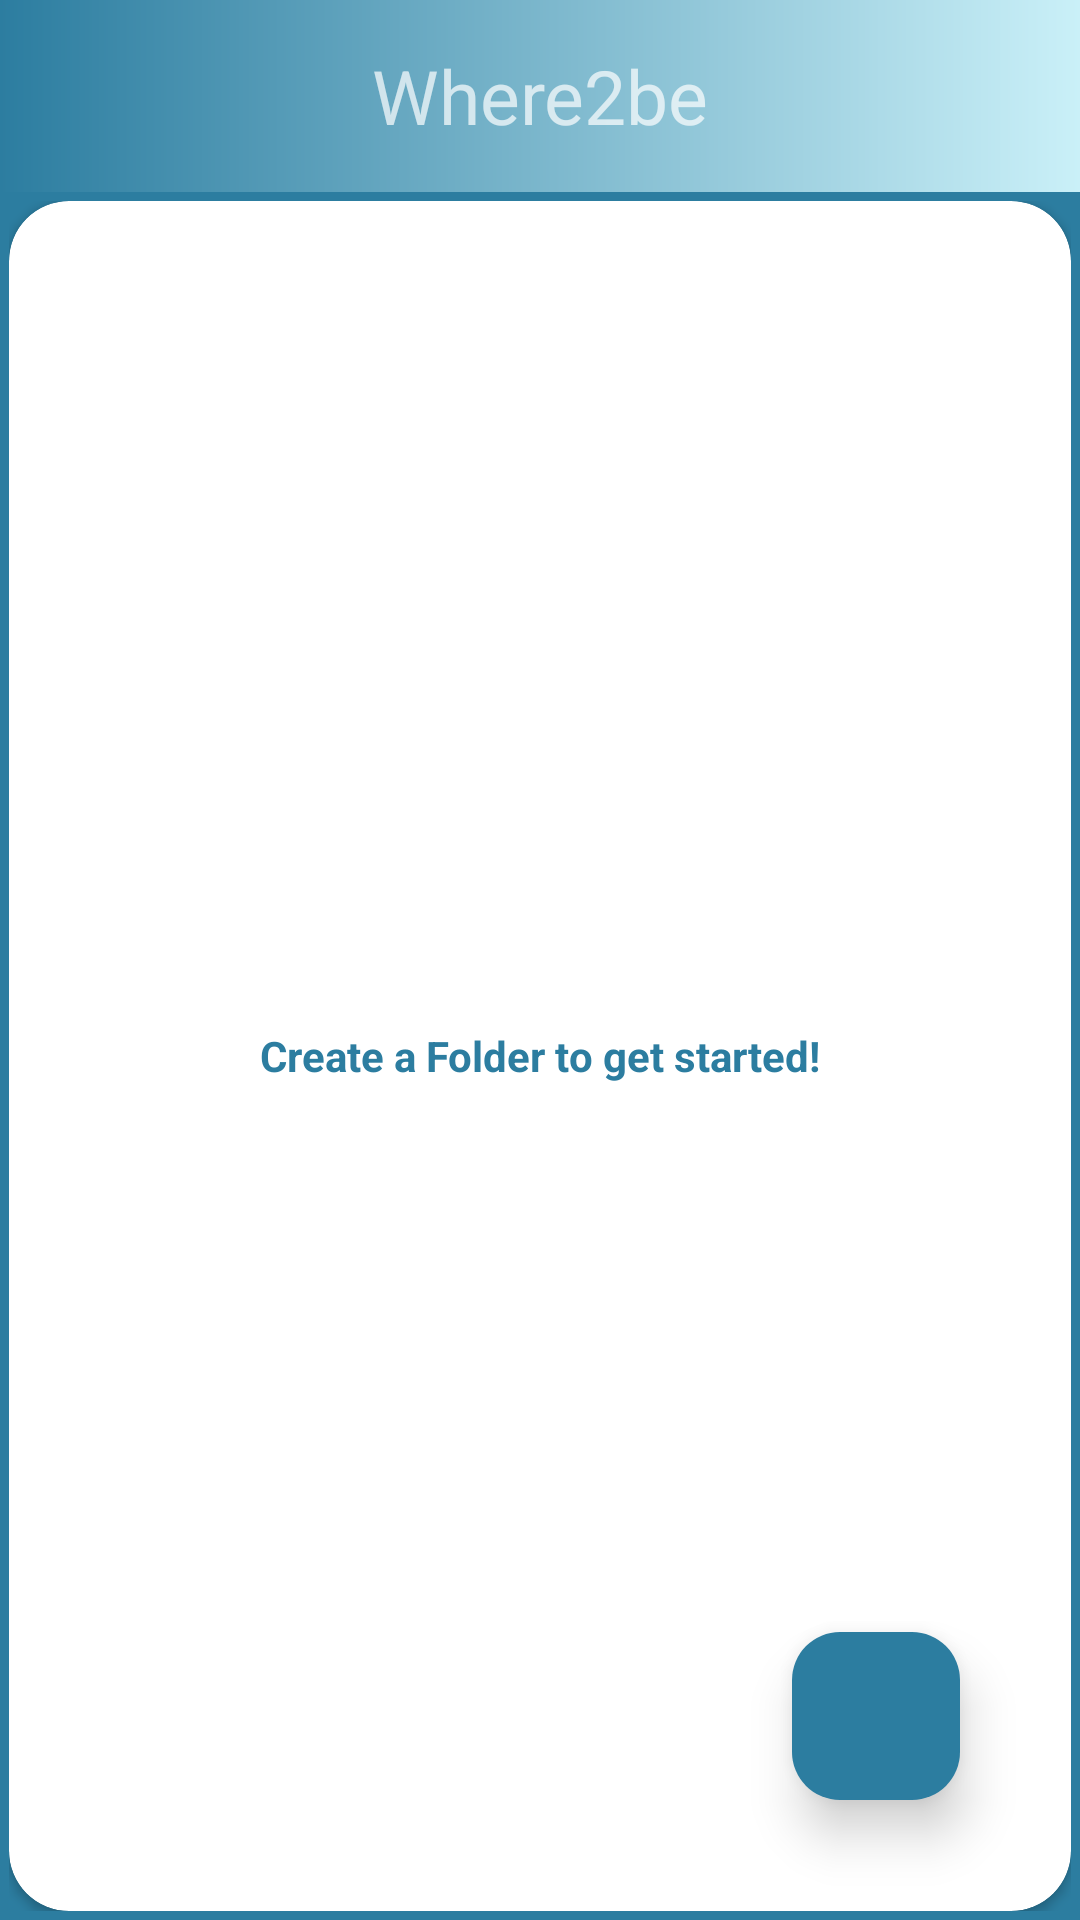

Here is an Android app screen rendered from its layout file. Give the layout XML and the strings, colors and styles it references.
<!-- AndroidManifest.xml: application theme Theme.Where2be -->
<!-- res/layout/app_bar_main.xml -->
<?xml version="1.0" encoding="utf-8"?>
<androidx.coordinatorlayout.widget.CoordinatorLayout xmlns:android="http://schemas.android.com/apk/res/android"
    xmlns:app="http://schemas.android.com/apk/res-auto"
    xmlns:tools="http://schemas.android.com/tools"
    android:layout_width="match_parent"
    android:layout_height="match_parent"
    android:orientation="vertical">

    <com.google.android.material.appbar.AppBarLayout
        android:layout_width="match_parent"
        android:layout_height="wrap_content"
        android:theme="@style/Theme.AppBarOverlay">

        <androidx.appcompat.widget.Toolbar
            android:id="@+id/toolbar_main_activity"
            android:layout_width="match_parent"
            android:layout_height="?attr/actionBarSize"
            android:background="@drawable/gradient_background"
            app:title=""
            app:popupTheme="@style/Theme.PopupOverlay">
            <TextView
                android:id="@+id/tv_tb_main"
                android:layout_width="wrap_content"
                android:layout_height="wrap_content"
                android:text="@string/app_name"
                android:textSize="@dimen/button_text_size"
                android:layout_gravity="center" />
        </androidx.appcompat.widget.Toolbar>


    </com.google.android.material.appbar.AppBarLayout>

    <include layout="@layout/main_content" />

    <com.google.android.material.floatingactionbutton.FloatingActionButton
        android:id="@+id/add_folder_button"
        android:layout_width="wrap_content"
        android:layout_height="wrap_content"
        android:layout_gravity="bottom|end"
        android:layout_margin="@dimen/margin_size_top_large"
        android:backgroundTint="@color/gradient_dark"
        app:elevation="10dp"
        android:src="@drawable/add_folder_button"/>

</androidx.coordinatorlayout.widget.CoordinatorLayout>
<!-- res/layout/main_content.xml (included above) -->
<?xml version="1.0" encoding="utf-8"?>
<LinearLayout xmlns:android="http://schemas.android.com/apk/res/android"
    android:layout_width="match_parent"
    android:layout_height="match_parent"
    xmlns:app="http://schemas.android.com/apk/res-auto"
    android:background="@color/gradient_dark"
    android:gravity="center"
    android:orientation="vertical"
    android:padding="3dp"
    app:layout_behavior="@string/appbar_scrolling_view_behavior">
    <androidx.cardview.widget.CardView
        android:layout_width="match_parent"
        android:layout_height="match_parent"
        android:elevation="@dimen/cardview_default_elevation"
        app:cardCornerRadius="20dp"
        android:backgroundTint="@color/white">
        <androidx.recyclerview.widget.RecyclerView
            android:id="@+id/rv_folder_list"
            android:layout_width="match_parent"
            android:layout_height="match_parent"/>
        <TextView
            android:id="@+id/tv_no_folder"
            android:layout_width="wrap_content"
            android:layout_height="wrap_content"
            android:text="@string/create_a_folder_to_get_started_text"
            android:textColor="@color/gradient_dark"
            android:textStyle="bold"
            android:layout_gravity="center"
            android:visibility="visible"/>

    </androidx.cardview.widget.CardView>


</LinearLayout>
<!-- resources referenced by this layout -->
<resources>
  <color name="gradient_dark">#2c7da0</color>
  <color name="white">#FFFFFFFF</color>
  <dimen name="button_text_size">25sp</dimen>
  <dimen name="margin_size_top_large">40dp</dimen>
  <!-- drawable gradient_background (drawable) -->
  <?xml version="1.0" encoding="utf-8"?>
  <shape xmlns:android="http://schemas.android.com/apk/res/android"
      android:shape="rectangle">
      <gradient
          android:angle="0"
          android:startColor="@color/gradient_dark"
          android:endColor="@color/gradient_light"
          android:type="linear">
  
      </gradient>
  
  
  </shape>
  <string name="app_name">Where2be</string>
  <string name="create_a_folder_to_get_started_text">Create a Folder to get started!</string>
  <style name="Theme.AppBarOverlay" parent="ThemeOverlay.AppCompat.Dark.ActionBar" />
  <style name="Theme.PopupOverlay" parent="ThemeOverlay.AppCompat.Light" />
  <style name="Theme.Where2be" parent="Base.Theme.Where2be" />
  <color name="gradient_light">#caf0f8</color>
  <style name="Base.Theme.Where2be" parent="Theme.Material3.DayNight.NoActionBar">
          <item name="android:statusBarColor">@color/black</item>
      </style>
  <color name="black">#FF000000</color>
</resources>
